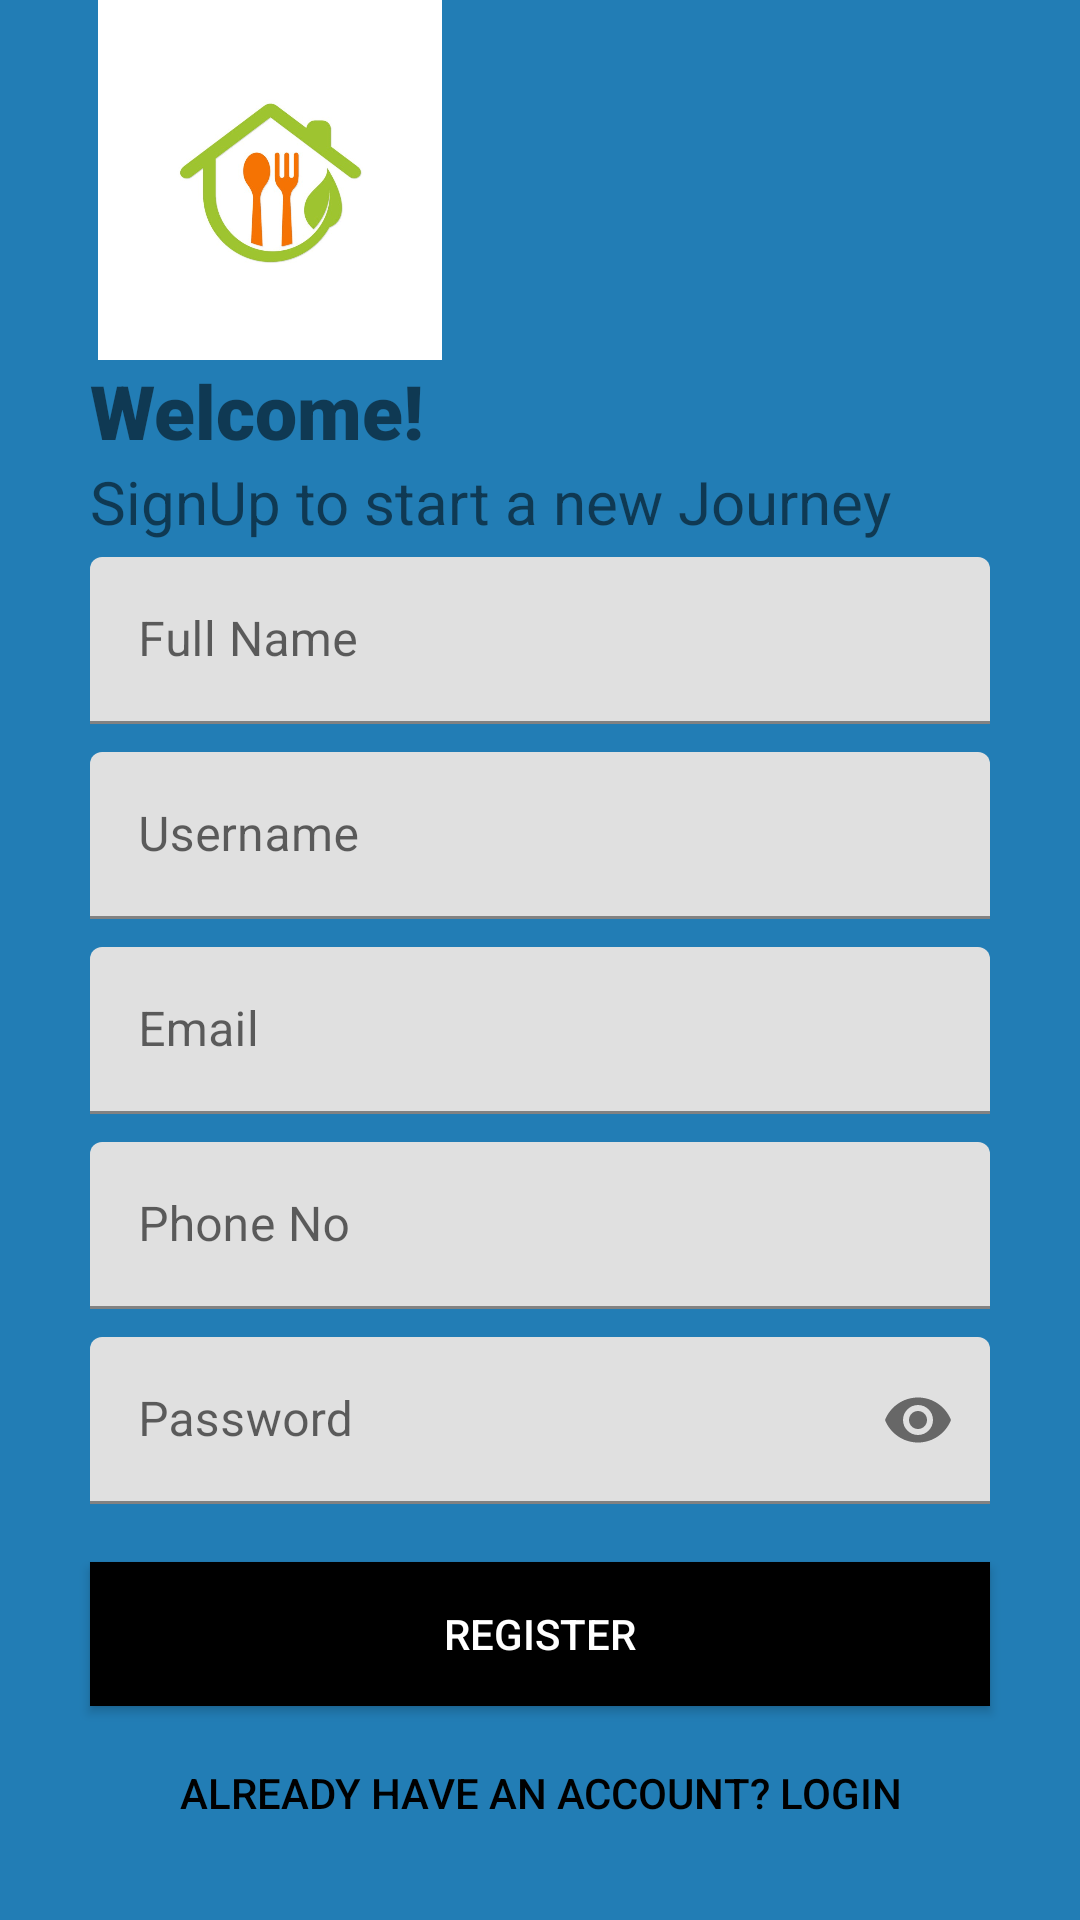

Here is an Android app screen rendered from its layout file. Give the layout XML and the strings, colors and styles it references.
<!-- AndroidManifest.xml: application theme Theme.YumYumTree -->
<!-- res/layout/fragment_register.xml -->
<?xml version="1.0" encoding="utf-8"?>
<androidx.constraintlayout.widget.ConstraintLayout xmlns:android="http://schemas.android.com/apk/res/android"
    xmlns:app="http://schemas.android.com/apk/res-auto"
    xmlns:tools="http://schemas.android.com/tools"
    android:layout_width="match_parent"
    android:layout_height="match_parent"
    tools:context=".ui.register.RegisterFragment"
    android:id="@+id/registerfragment"
    android:background="#227db5">

    <ImageView
        android:id="@+id/logoImage"
        android:layout_width="@dimen/small_size"
        android:layout_height="@dimen/small_size"
        android:src="@drawable/food"
        android:layout_marginLeft="@dimen/margin_large"
        android:layout_marginTop="@dimen/margin_null"
        app:layout_constraintLeft_toLeftOf="parent"
        app:layout_constraintTop_toTopOf="parent"/>

    <TextView
        android:id="@+id/logoName"
        android:layout_width="match_parent"
        android:layout_height="wrap_content"
        android:layout_marginTop="@dimen/margin_null"
        android:layout_marginRight="@dimen/margin_large"
        android:layout_marginLeft="@dimen/margin_large"
        android:fontFamily="sans-serif-black"
        android:text="@string/register_welcome"
        android:textSize="@dimen/small_text_size"
        app:layout_constraintTop_toBottomOf="@id/logoImage" />

    <TextView
        android:id="@+id/slogan"
        android:layout_width="wrap_content"
        android:layout_height="wrap_content"
        android:textSize="@dimen/extra_small_text_size"
        android:text="@string/register_slogan"
        android:layout_marginLeft="@dimen/margin_large"
        android:layout_marginTop="@dimen/margin_null"
        app:layout_constraintTop_toBottomOf="@id/logoName"
        app:layout_constraintLeft_toLeftOf="parent" />

    <com.google.android.material.textfield.TextInputLayout
        android:layout_width="match_parent"
        android:layout_height="@dimen/extra_small_size"
        android:layout_marginTop="@dimen/margin_extra_small"
        android:layout_marginLeft="@dimen/margin_large"
        android:layout_marginRight="@dimen/margin_large"
        app:layout_constraintTop_toBottomOf="@id/slogan"
        android:id="@+id/fullname"
        android:hint="Full Name" >

        <com.google.android.material.textfield.TextInputEditText
            android:layout_height="wrap_content"
            android:layout_width="match_parent"
            android:inputType="text"/>

    </com.google.android.material.textfield.TextInputLayout>

    <com.google.android.material.textfield.TextInputLayout
        android:layout_width="match_parent"
        android:layout_height="@dimen/extra_small_size"
        android:layout_marginTop="@dimen/margin_extra_small"
        android:layout_marginLeft="@dimen/margin_large"
        android:layout_marginRight="@dimen/margin_large"
        app:layout_constraintTop_toBottomOf="@id/fullname"
        android:id="@+id/username"
        android:hint="Username"
        app:counterEnabled="true"
        app:counterMaxLength="20">

        <com.google.android.material.textfield.TextInputEditText
            android:layout_height="wrap_content"
            android:layout_width="match_parent"
            android:inputType="text"/>

    </com.google.android.material.textfield.TextInputLayout>

    <com.google.android.material.textfield.TextInputLayout
        android:layout_width="match_parent"
        android:layout_height="@dimen/extra_small_size"
        android:layout_marginTop="@dimen/margin_extra_small"
        android:layout_marginLeft="@dimen/margin_large"
        android:layout_marginRight="@dimen/margin_large"
        app:layout_constraintTop_toBottomOf="@id/username"
        android:id="@+id/email"
        android:hint="Email" >

        <com.google.android.material.textfield.TextInputEditText
            android:layout_height="wrap_content"
            android:layout_width="match_parent"
            android:inputType="textEmailAddress" />

    </com.google.android.material.textfield.TextInputLayout>

    <com.google.android.material.textfield.TextInputLayout
        android:layout_width="match_parent"
        android:layout_height="@dimen/extra_small_size"
        android:layout_marginTop="@dimen/margin_extra_small"
        android:layout_marginLeft="@dimen/margin_large"
        android:layout_marginRight="@dimen/margin_large"
        app:layout_constraintTop_toBottomOf="@id/email"
        android:id="@+id/phonenumber"
        android:hint="Phone No" >

        <com.google.android.material.textfield.TextInputEditText
            android:layout_height="wrap_content"
            android:layout_width="match_parent"
            android:inputType="phone" />

    </com.google.android.material.textfield.TextInputLayout>

    <com.google.android.material.textfield.TextInputLayout
        android:layout_width="match_parent"
        android:layout_height="@dimen/extra_small_size"
        android:layout_marginTop="@dimen/margin_extra_small"
        android:layout_marginLeft="@dimen/margin_large"
        android:layout_marginRight="@dimen/margin_large"
        app:layout_constraintTop_toBottomOf="@id/phonenumber"
        android:id="@+id/password"
        android:hint="Password"
        app:passwordToggleEnabled="true" >

        <com.google.android.material.textfield.TextInputEditText
            android:layout_height="wrap_content"
            android:layout_width="match_parent"
            android:inputType="textPassword"/>

    </com.google.android.material.textfield.TextInputLayout>

    <Button
        android:id="@+id/registerbutton"
        android:layout_width="match_parent"
        android:layout_height="wrap_content"
        android:text="@string/register_text"
        android:layout_marginLeft="@dimen/margin_large"
        android:layout_marginRight="@dimen/margin_large"
        android:layout_marginTop="@dimen/margin_small"
        android:background="@color/black"
        android:textColor="@color/white"
        app:layout_constraintTop_toBottomOf="@id/password"/>

    <Button
        android:layout_width="match_parent"
        android:layout_height="wrap_content"
        android:id="@+id/already"
        android:text="@string/backToLogin_text"
        android:background="#0000"
        android:textColor="@color/black"
        android:layout_marginLeft="@dimen/margin_large"
        android:layout_marginRight="@dimen/margin_large"
        android:layout_marginTop="@dimen/margin_extra_small"
        app:layout_constraintTop_toBottomOf="@id/registerbutton" />



</androidx.constraintlayout.widget.ConstraintLayout>
<!-- resources referenced by this layout -->
<resources>
  <color name="black">#FF000000</color>
  <color name="white">#FFFFFFFF</color>
  <dimen name="extra_small_size">60dp</dimen>
  <dimen name="extra_small_text_size">20dp</dimen>
  <dimen name="margin_extra_small">5dp</dimen>
  <dimen name="margin_large">30dp</dimen>
  <dimen name="margin_null">0dp</dimen>
  <dimen name="margin_small">15dp</dimen>
  <dimen name="small_size">120dp</dimen>
  <dimen name="small_text_size">25dp</dimen>
  <!-- drawable food: jpg bitmap (drawable, 70692 bytes) -->
  <string name="backToLogin_text">Already have an account? Login</string>
  <string name="register_slogan">SignUp to start a new Journey</string>
  <string name="register_text">Register</string>
  <string name="register_welcome">Welcome!</string>
  <style name="Theme.YumYumTree" parent="Theme.MaterialComponents.DayNight.NoActionBar">
          
          <item name="colorPrimary">@color/black</item>
          <item name="colorPrimaryVariant">@color/purple_700</item>
          <item name="colorOnPrimary">@color/white</item>
          
          <item name="colorSecondary">@color/teal_200</item>
          <item name="colorSecondaryVariant">@color/teal_700</item>
          <item name="colorOnSecondary">@color/black</item>
          
          <item name="android:statusBarColor" tools:targetApi="l">?attr/colorPrimaryVariant</item>
          
      </style>
  <color name="purple_700">#FF3700B3</color>
  <color name="teal_200">#FF03DAC5</color>
  <color name="teal_700">#FF018786</color>
</resources>
